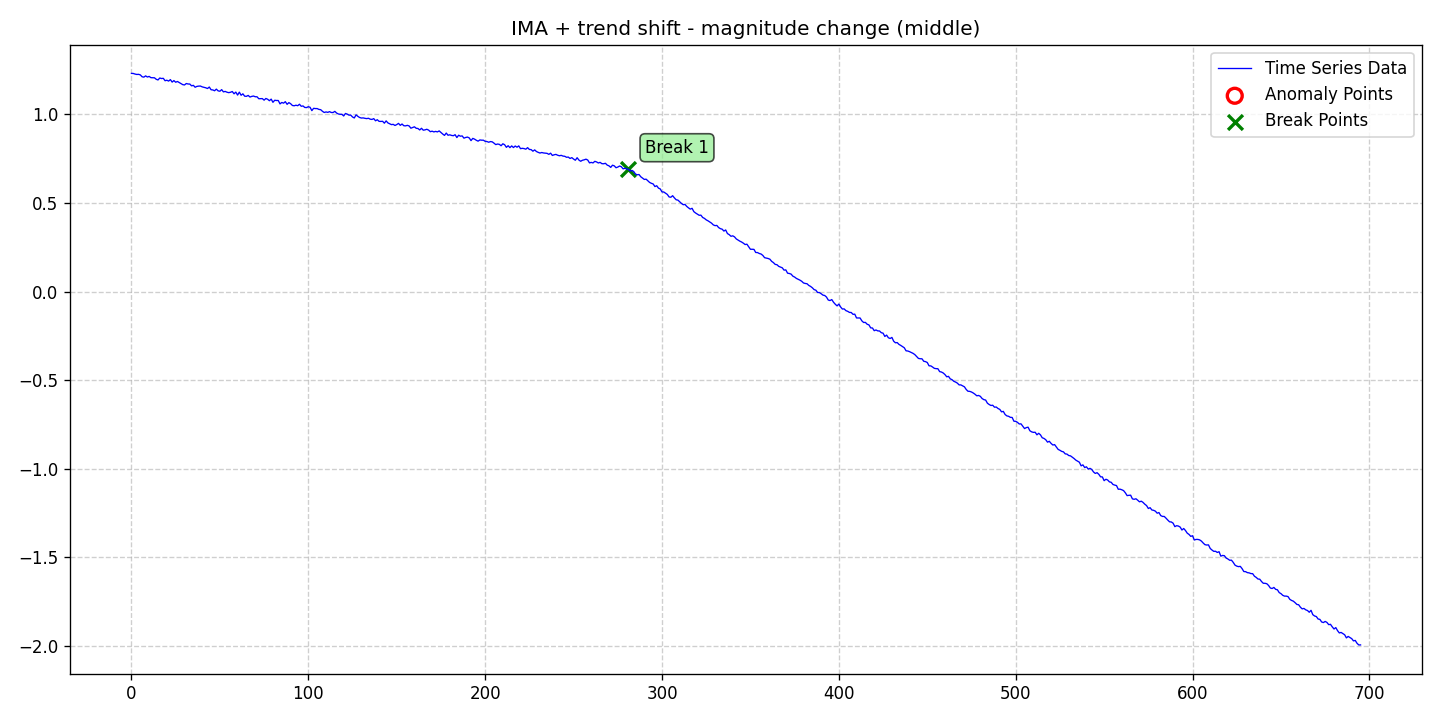

Values plotted in this chart, from the file beside it:
date, data, stationary, det_lin_up, det_lin_down, det_quad, det_cubic, det_exp, det_damped, stoc_trend, volatility, single_seas, multiple_seas, point_anom_single, point_anom_multi, collect_anom, context_anom, mean_shift, var_shift, trend_shift, point_anom_count, point_anom_location, point_anom_point, collect_anom_count
2020-01-01, 1.232, 0, 0, 0, 0, 0, 0, 0, 1, 0, 0, 0, 0, 0, 0, 0, 0, 0, 1, 0, none, , 0
2020-01-02, 1.232, 0, 0, 0, 0, 0, 0, 0, 1, 0, 0, 0, 0, 0, 0, 0, 0, 0, 1, 0, none, , 0
2020-01-03, 1.228, 0, 0, 0, 0, 0, 0, 0, 1, 0, 0, 0, 0, 0, 0, 0, 0, 0, 1, 0, none, , 0
2020-01-04, 1.226, 0, 0, 0, 0, 0, 0, 0, 1, 0, 0, 0, 0, 0, 0, 0, 0, 0, 1, 0, none, , 0
2020-01-05, 1.227, 0, 0, 0, 0, 0, 0, 0, 1, 0, 0, 0, 0, 0, 0, 0, 0, 0, 1, 0, none, , 0
2020-01-06, 1.224, 0, 0, 0, 0, 0, 0, 0, 1, 0, 0, 0, 0, 0, 0, 0, 0, 0, 1, 0, none, , 0
2020-01-07, 1.213, 0, 0, 0, 0, 0, 0, 0, 1, 0, 0, 0, 0, 0, 0, 0, 0, 0, 1, 0, none, , 0
2020-01-08, 1.211, 0, 0, 0, 0, 0, 0, 0, 1, 0, 0, 0, 0, 0, 0, 0, 0, 0, 1, 0, none, , 0
2020-01-09, 1.218, 0, 0, 0, 0, 0, 0, 0, 1, 0, 0, 0, 0, 0, 0, 0, 0, 0, 1, 0, none, , 0
2020-01-10, 1.212, 0, 0, 0, 0, 0, 0, 0, 1, 0, 0, 0, 0, 0, 0, 0, 0, 0, 1, 0, none, , 0
2020-01-11, 1.215, 0, 0, 0, 0, 0, 0, 0, 1, 0, 0, 0, 0, 0, 0, 0, 0, 0, 1, 0, none, , 0
2020-01-12, 1.208, 0, 0, 0, 0, 0, 0, 0, 1, 0, 0, 0, 0, 0, 0, 0, 0, 0, 1, 0, none, , 0
2020-01-13, 1.207, 0, 0, 0, 0, 0, 0, 0, 1, 0, 0, 0, 0, 0, 0, 0, 0, 0, 1, 0, none, , 0
2020-01-14, 1.207, 0, 0, 0, 0, 0, 0, 0, 1, 0, 0, 0, 0, 0, 0, 0, 0, 0, 1, 0, none, , 0
2020-01-15, 1.199, 0, 0, 0, 0, 0, 0, 0, 1, 0, 0, 0, 0, 0, 0, 0, 0, 0, 1, 0, none, , 0
2020-01-16, 1.195, 0, 0, 0, 0, 0, 0, 0, 1, 0, 0, 0, 0, 0, 0, 0, 0, 0, 1, 0, none, , 0
2020-01-17, 1.206, 0, 0, 0, 0, 0, 0, 0, 1, 0, 0, 0, 0, 0, 0, 0, 0, 0, 1, 0, none, , 0
2020-01-18, 1.203, 0, 0, 0, 0, 0, 0, 0, 1, 0, 0, 0, 0, 0, 0, 0, 0, 0, 1, 0, none, , 0
2020-01-19, 1.204, 0, 0, 0, 0, 0, 0, 0, 1, 0, 0, 0, 0, 0, 0, 0, 0, 0, 1, 0, none, , 0
2020-01-20, 1.191, 0, 0, 0, 0, 0, 0, 0, 1, 0, 0, 0, 0, 0, 0, 0, 0, 0, 1, 0, none, , 0
2020-01-21, 1.194, 0, 0, 0, 0, 0, 0, 0, 1, 0, 0, 0, 0, 0, 0, 0, 0, 0, 1, 0, none, , 0
2020-01-22, 1.189, 0, 0, 0, 0, 0, 0, 0, 1, 0, 0, 0, 0, 0, 0, 0, 0, 0, 1, 0, none, , 0
2020-01-23, 1.197, 0, 0, 0, 0, 0, 0, 0, 1, 0, 0, 0, 0, 0, 0, 0, 0, 0, 1, 0, none, , 0
2020-01-24, 1.183, 0, 0, 0, 0, 0, 0, 0, 1, 0, 0, 0, 0, 0, 0, 0, 0, 0, 1, 0, none, , 0
2020-01-25, 1.192, 0, 0, 0, 0, 0, 0, 0, 1, 0, 0, 0, 0, 0, 0, 0, 0, 0, 1, 0, none, , 0
2020-01-26, 1.182, 0, 0, 0, 0, 0, 0, 0, 1, 0, 0, 0, 0, 0, 0, 0, 0, 0, 1, 0, none, , 0
2020-01-27, 1.186, 0, 0, 0, 0, 0, 0, 0, 1, 0, 0, 0, 0, 0, 0, 0, 0, 0, 1, 0, none, , 0
2020-01-28, 1.18, 0, 0, 0, 0, 0, 0, 0, 1, 0, 0, 0, 0, 0, 0, 0, 0, 0, 1, 0, none, , 0
2020-01-29, 1.174, 0, 0, 0, 0, 0, 0, 0, 1, 0, 0, 0, 0, 0, 0, 0, 0, 0, 1, 0, none, , 0
2020-01-30, 1.169, 0, 0, 0, 0, 0, 0, 0, 1, 0, 0, 0, 0, 0, 0, 0, 0, 0, 1, 0, none, , 0
2020-01-31, 1.167, 0, 0, 0, 0, 0, 0, 0, 1, 0, 0, 0, 0, 0, 0, 0, 0, 0, 1, 0, none, , 0
2020-02-01, 1.175, 0, 0, 0, 0, 0, 0, 0, 1, 0, 0, 0, 0, 0, 0, 0, 0, 0, 1, 0, none, , 0
2020-02-02, 1.172, 0, 0, 0, 0, 0, 0, 0, 1, 0, 0, 0, 0, 0, 0, 0, 0, 0, 1, 0, none, , 0
2020-02-03, 1.172, 0, 0, 0, 0, 0, 0, 0, 1, 0, 0, 0, 0, 0, 0, 0, 0, 0, 1, 0, none, , 0
2020-02-04, 1.162, 0, 0, 0, 0, 0, 0, 0, 1, 0, 0, 0, 0, 0, 0, 0, 0, 0, 1, 0, none, , 0
2020-02-05, 1.165, 0, 0, 0, 0, 0, 0, 0, 1, 0, 0, 0, 0, 0, 0, 0, 0, 0, 1, 0, none, , 0
2020-02-06, 1.154, 0, 0, 0, 0, 0, 0, 0, 1, 0, 0, 0, 0, 0, 0, 0, 0, 0, 1, 0, none, , 0
2020-02-07, 1.159, 0, 0, 0, 0, 0, 0, 0, 1, 0, 0, 0, 0, 0, 0, 0, 0, 0, 1, 0, none, , 0
2020-02-08, 1.16, 0, 0, 0, 0, 0, 0, 0, 1, 0, 0, 0, 0, 0, 0, 0, 0, 0, 1, 0, none, , 0
2020-02-09, 1.161, 0, 0, 0, 0, 0, 0, 0, 1, 0, 0, 0, 0, 0, 0, 0, 0, 0, 1, 0, none, , 0
2020-02-10, 1.156, 0, 0, 0, 0, 0, 0, 0, 1, 0, 0, 0, 0, 0, 0, 0, 0, 0, 1, 0, none, , 0
2020-02-11, 1.153, 0, 0, 0, 0, 0, 0, 0, 1, 0, 0, 0, 0, 0, 0, 0, 0, 0, 1, 0, none, , 0
2020-02-12, 1.151, 0, 0, 0, 0, 0, 0, 0, 1, 0, 0, 0, 0, 0, 0, 0, 0, 0, 1, 0, none, , 0
2020-02-13, 1.147, 0, 0, 0, 0, 0, 0, 0, 1, 0, 0, 0, 0, 0, 0, 0, 0, 0, 1, 0, none, , 0
2020-02-14, 1.155, 0, 0, 0, 0, 0, 0, 0, 1, 0, 0, 0, 0, 0, 0, 0, 0, 0, 1, 0, none, , 0
2020-02-15, 1.14, 0, 0, 0, 0, 0, 0, 0, 1, 0, 0, 0, 0, 0, 0, 0, 0, 0, 1, 0, none, , 0
2020-02-16, 1.139, 0, 0, 0, 0, 0, 0, 0, 1, 0, 0, 0, 0, 0, 0, 0, 0, 0, 1, 0, none, , 0
2020-02-17, 1.134, 0, 0, 0, 0, 0, 0, 0, 1, 0, 0, 0, 0, 0, 0, 0, 0, 0, 1, 0, none, , 0
2020-02-18, 1.143, 0, 0, 0, 0, 0, 0, 0, 1, 0, 0, 0, 0, 0, 0, 0, 0, 0, 1, 0, none, , 0
2020-02-19, 1.133, 0, 0, 0, 0, 0, 0, 0, 1, 0, 0, 0, 0, 0, 0, 0, 0, 0, 1, 0, none, , 0
2020-02-20, 1.131, 0, 0, 0, 0, 0, 0, 0, 1, 0, 0, 0, 0, 0, 0, 0, 0, 0, 1, 0, none, , 0
2020-02-21, 1.14, 0, 0, 0, 0, 0, 0, 0, 1, 0, 0, 0, 0, 0, 0, 0, 0, 0, 1, 0, none, , 0
2020-02-22, 1.128, 0, 0, 0, 0, 0, 0, 0, 1, 0, 0, 0, 0, 0, 0, 0, 0, 0, 1, 0, none, , 0
2020-02-23, 1.13, 0, 0, 0, 0, 0, 0, 0, 1, 0, 0, 0, 0, 0, 0, 0, 0, 0, 1, 0, none, , 0
2020-02-24, 1.126, 0, 0, 0, 0, 0, 0, 0, 1, 0, 0, 0, 0, 0, 0, 0, 0, 0, 1, 0, none, , 0
2020-02-25, 1.123, 0, 0, 0, 0, 0, 0, 0, 1, 0, 0, 0, 0, 0, 0, 0, 0, 0, 1, 0, none, , 0
2020-02-26, 1.125, 0, 0, 0, 0, 0, 0, 0, 1, 0, 0, 0, 0, 0, 0, 0, 0, 0, 1, 0, none, , 0
2020-02-27, 1.13, 0, 0, 0, 0, 0, 0, 0, 1, 0, 0, 0, 0, 0, 0, 0, 0, 0, 1, 0, none, , 0
2020-02-28, 1.117, 0, 0, 0, 0, 0, 0, 0, 1, 0, 0, 0, 0, 0, 0, 0, 0, 0, 1, 0, none, , 0
2020-02-29, 1.127, 0, 0, 0, 0, 0, 0, 0, 1, 0, 0, 0, 0, 0, 0, 0, 0, 0, 1, 0, none, , 0
... 636 more rows
